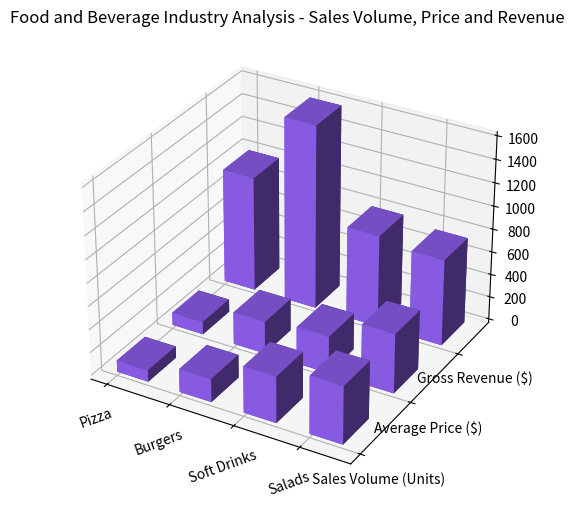

Write Python code to recreate this figure. (Note: this script raises an exception after producing the figure.)

import numpy as np
import matplotlib.pyplot as plt

y_values = ['Sales Volume (Units)', 'Average Price ($)', 'Gross Revenue ($)']
data = np.array([[100,110,1000], [200,280,1600], [400,320,800], [500,515,750]])
x_values = ['Pizza', 'Burgers', 'Soft Drinks', 'Salads']

fig = plt.figure(figsize=(12, 6))
ax = fig.add_subplot(1,1,1, projection='3d')

for i in range(len(y_values)):
    xs = np.arange(len(x_values))
    ys = [i] * len(x_values)
    ax.bar3d(xs, ys, [0]*len(x_values), 0.5, 0.5, data[:,i], color='#9966FF', alpha=1)

ax.set_xticks(np.arange(len(x_values)))
ax.set_xticklabels(x_values, rotation=20)
ax.set_yticks(np.arange(len(y_values)))
ax.set_yticklabels(y_values)
ax.set_title("Food and Beverage Industry Analysis - Sales Volume, Price and Revenue")
plt.tight_layout()
plt.savefig('/cpfs01/user/yehancheng/workspace/datasets/SimChartV2/demo/3D/png/17_202312251044.png', bbox_inches = "tight")
plt.clf()
